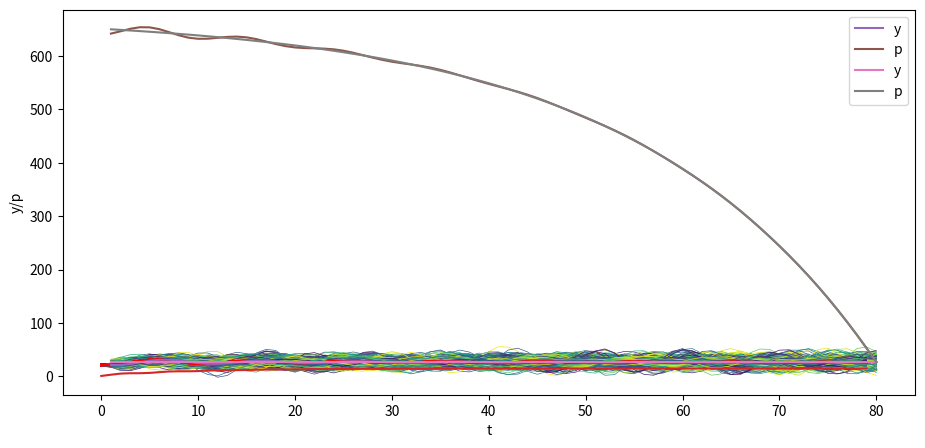

Write Python code to recreate this figure.
import numpy as np
import matplotlib.pyplot as plt
from matplotlib import cm

# Custom figsize for this lecture
plt.rcParams["figure.figsize"] = (11, 5)

# Set decimal printing to 3 decimal places
np.set_printoptions(precision=3, suppress=True)

T = 80

# parameters
α_0 = 10.0
α_1 = 1.53
α_2 = -.9

y_neg1 = 28.0 # y_{-1}
y_0 = 24.0

A = np.identity(T)  # The T x T identity matrix

for i in range(T):

    if i-1 >= 0:
        A[i, i-1] = -α_1

    if i-2 >= 0:
        A[i, i-2] = -α_2

b = np.full(T, α_0)
b[0] = α_0 + α_1 * y_0 + α_2 * y_neg1
b[1] = α_0 + α_2 * y_0

A, b

A_inv = np.linalg.inv(A)

y = A_inv @ b

y_second_method = np.linalg.solve(A, b)

np.allclose(y, y_second_method)

# Check if A is lower triangular
np.allclose(A, np.tril(A))

plt.plot(np.arange(T)+1, y)
plt.xlabel('t')
plt.ylabel('y')

plt.show()

y_star = α_0 / (1 - α_1 - α_2)
y_neg1_steady = y_star # y_{-1}
y_0_steady = y_star

b_steady = np.full(T, α_0)
b_steady[0] = α_0 + α_1 * y_0_steady + α_2 * y_neg1_steady
b_steady[1] = α_0 + α_2 * y_0_steady

y_steady = A_inv @ b_steady

plt.plot(np.arange(T)+1, y_steady)
plt.xlabel('t')
plt.ylabel('y')

plt.show()

σ_u = 2.
u = np.random.normal(0, σ_u, size=T)
y = A_inv @ (b + u)

plt.plot(np.arange(T)+1, y)
plt.xlabel('t')
plt.ylabel('y')

plt.show()

N = 100

for i in range(N):
    col = cm.viridis(np.random.rand())  # Choose a random color from viridis
    u = np.random.normal(0, σ_u, size=T)
    y = A_inv @ (b + u)
    plt.plot(np.arange(T)+1, y, lw=0.5, color=col)

plt.xlabel('t')
plt.ylabel('y')

plt.show()

N = 100

for i in range(N):
    col = cm.viridis(np.random.rand())  # Choose a random color from viridis
    u = np.random.normal(0, σ_u, size=T)
    y_steady = A_inv @ (b_steady + u)
    plt.plot(np.arange(T)+1, y_steady, lw=0.5, color=col)

plt.xlabel('t')
plt.ylabel('y')

plt.show()

class population_moments:
    """
    Compute population moments μ_y, Σ_y.
    ---------
    Parameters:
    α_0, α_1, α_2, T, y_neg1, y_0
    """
    def __init__(self, α_0=10.0, 
                       α_1=1.53, 
                       α_2=-.9, 
                       T=80, 
                       y_neg1=28.0, 
                       y_0=24.0, 
                       σ_u=1):

        # compute A
        A = np.identity(T)

        for i in range(T):
            if i-1 >= 0:
                A[i, i-1] = -α_1

            if i-2 >= 0:
                A[i, i-2] = -α_2

        # compute b
        b = np.full(T, α_0)
        b[0] = α_0 + α_1 * y_0 + α_2 * y_neg1
        b[1] = α_0 + α_2 * y_0

        # compute A inverse
        A_inv = np.linalg.inv(A)

        self.A, self.b, self.A_inv, self.σ_u, self.T = A, b, A_inv, σ_u, T
    
    def sample_y(self, n):
        """
        Give a sample of size n of y.
        """
        A_inv, σ_u, b, T = self.A_inv, self.σ_u, self.b, self.T
        us = np.random.normal(0, σ_u, size=[n, T])
        ys = np.vstack([A_inv @ (b + u) for u in us])

        return ys

    def get_moments(self):
        """
        Compute the population moments of y.
        """
        A_inv, σ_u, b = self.A_inv, self.σ_u, self.b

        # compute μ_y
        self.μ_y = A_inv @ b
        self.Σ_y = σ_u**2 * (A_inv @ A_inv.T)
        
        return self.μ_y, self.Σ_y


series_process = population_moments()
    
μ_y, Σ_y = series_process.get_moments()
A_inv = series_process.A_inv

# Plot mean
N = 100

for i in range(N):
    col = cm.viridis(np.random.rand())  # Choose a random color from viridis
    ys = series_process.sample_y(N)
    plt.plot(ys[i,:], lw=0.5, color=col)
    plt.plot(μ_y, color='red')

plt.xlabel('t')
plt.ylabel('y')

plt.show()

# Plot variance
plt.plot(Σ_y.diagonal())
plt.show()

series_process = population_moments(α_0=0, 
                                    α_1=.8, 
                                    α_2=0, 
                                    T=6,
                                    y_neg1=0., 
                                    y_0=0., 
                                    σ_u=1)

μ_y, Σ_y = series_process.get_moments()
print("μ_y = ", μ_y)
print("Σ_y = \n", Σ_y)

series_process = population_moments()
μ_y, Σ_y = series_process.get_moments()

print("bottom right corner of Σ_y = \n", Σ_y[72:,72:])

print(A_inv[0:7,0:7])

β = .96

# construct B
B = np.zeros((T, T))

for i in range(T):
    B[i, i:] = β ** np.arange(0, T-i)

print(B)

σ_u = 0.
u = np.random.normal(0, σ_u, size=T)
y = A_inv @ (b + u)
y_steady = A_inv @ (b_steady + u)

p = B @ y

plt.plot(np.arange(0, T)+1, y, label='y')
plt.plot(np.arange(0, T)+1, p, label='p')
plt.xlabel('t')
plt.ylabel('y/p')
plt.legend()

plt.show()

p_steady = B @ y_steady

plt.plot(np.arange(0, T)+1, y_steady, label='y')
plt.plot(np.arange(0, T)+1, p_steady, label='p')
plt.xlabel('t')
plt.ylabel('y/p')
plt.legend()

plt.show()